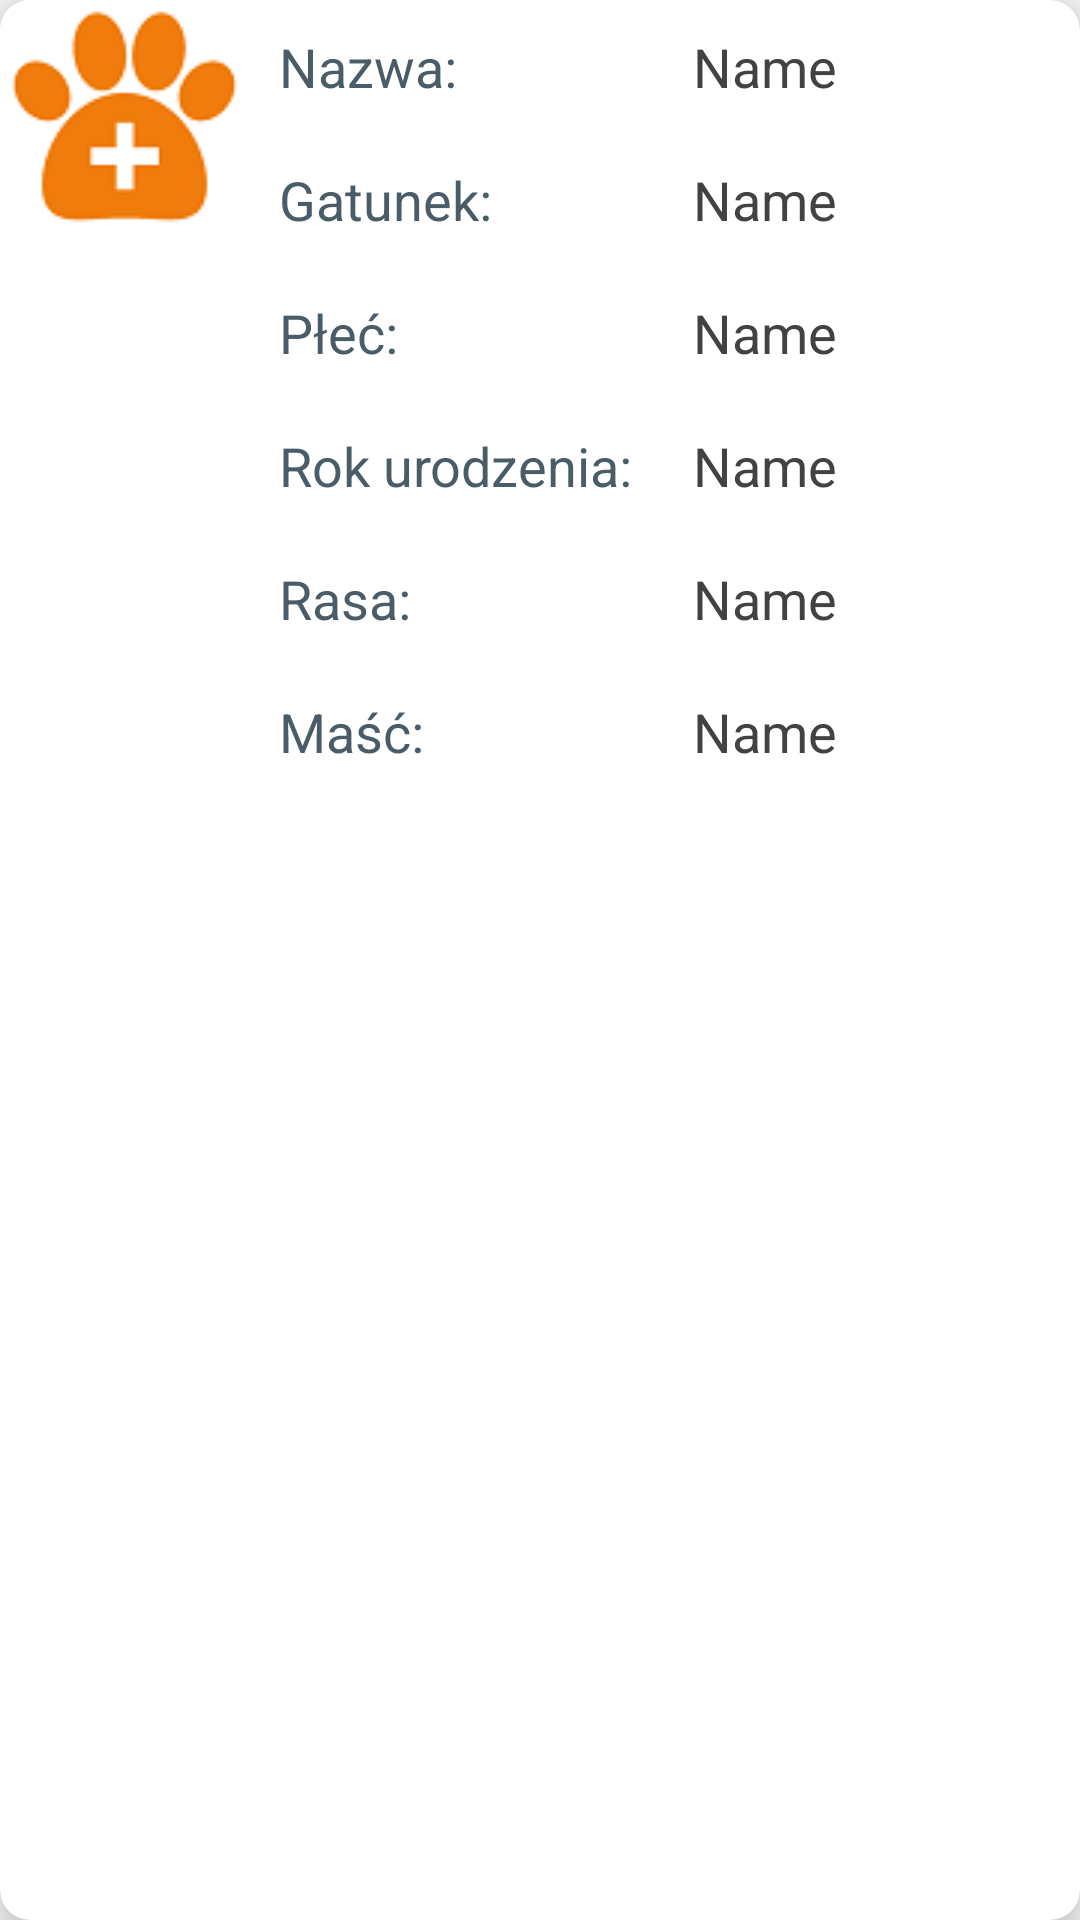

Produce the Android XML layout that renders to this screen, including the resource entries it uses.
<!-- AndroidManifest.xml: application theme AppTheme -->
<!-- res/layout/listview_layout.xml -->
<?xml version="1.0" encoding="utf-8"?>
<android.support.v7.widget.CardView xmlns:android="http://schemas.android.com/apk/res/android"
    xmlns:card_view="http://schemas.android.com/apk/res-auto"
    android:layout_width="match_parent"
    android:layout_height="wrap_content"
    android:layout_margin="10dp"
    android:orientation="horizontal"
    card_view:cardCornerRadius="10dp"
    card_view:cardElevation="10dp">

    <RelativeLayout
        android:layout_width="match_parent"
        android:layout_height="match_parent">

        <TextView
            android:id="@+id/rasaTxt"
            android:layout_width="wrap_content"
            android:layout_height="wrap_content"
            android:layout_alignParentEnd="true"
            android:layout_alignRight="@id/nameTxt12"
            android:layout_alignStart="@+id/rokTxt"
            android:layout_below="@+id/rokTxt"
            android:padding="10dp"
            android:text="Name"
            android:textAppearance="?android:attr/textAppearanceLarge"
            android:textColor="@color/cardview_dark_background"
            android:textSize="18sp" />

        <TextView
            android:id="@+id/mascTxt"
            android:layout_width="wrap_content"
            android:layout_height="wrap_content"
            android:layout_alignParentEnd="true"
            android:layout_alignRight="@id/nameTxt12"
            android:layout_alignStart="@+id/rasaTxt"
            android:layout_below="@+id/rasaTxt"
            android:padding="10dp"
            android:text="Name"
            android:textAppearance="?android:attr/textAppearanceLarge"
            android:textColor="@color/cardview_dark_background"
            android:textSize="18sp" />

        <TextView
            android:id="@+id/rokTxt"
            android:layout_width="wrap_content"
            android:layout_height="wrap_content"
            android:layout_alignParentEnd="true"
            android:layout_alignRight="@id/nameTxt12"
            android:layout_below="@+id/sexTxt"
            android:layout_toEndOf="@+id/nameTxt12"
            android:padding="10dp"
            android:text="Name"
            android:textAppearance="?android:attr/textAppearanceLarge"
            android:textColor="@color/cardview_dark_background"
            android:textSize="18sp" />

        <TextView
            android:id="@+id/sexTxt"
            android:layout_width="wrap_content"
            android:layout_height="wrap_content"
            android:layout_above="@+id/nameTxt12"
            android:layout_alignParentEnd="true"
            android:layout_toEndOf="@+id/nameTxt12"
            android:padding="10dp"
            android:text="Name"
            android:textAppearance="?android:attr/textAppearanceLarge"
            android:textColor="@color/cardview_dark_background"
            android:textSize="18sp" />

        <TextView
            android:id="@+id/gatunekTxt"
            android:layout_width="wrap_content"
            android:layout_height="wrap_content"
            android:layout_alignParentEnd="true"
            android:layout_alignRight="@id/nameTxt12"
            android:layout_below="@+id/nameTxt"
            android:layout_toEndOf="@+id/nameTxt12"
            android:padding="10dp"
            android:text="Name"
            android:textAppearance="?android:attr/textAppearanceLarge"
            android:textColor="@color/cardview_dark_background"
            android:textSize="18sp" />

        <TextView
            android:id="@+id/nameTxt"
            android:layout_width="wrap_content"
            android:layout_height="wrap_content"
            android:layout_alignParentEnd="true"
            android:layout_alignRight="@id/nameTxt12"
            android:layout_alignStart="@+id/gatunekTxt"
            android:padding="10dp"
            android:text="Name"
            android:textAppearance="?android:attr/textAppearanceLarge"
            android:textColor="@color/cardview_dark_background"
            android:textSize="18sp" />

        <TextView
            android:id="@+id/nameTxt3"
            android:layout_width="wrap_content"
            android:layout_height="wrap_content"
            android:layout_alignStart="@+id/nameTxt12"
            android:layout_below="@+id/nameTxt12"
            android:padding="10dp"
            android:text="Rasa:"
            android:textAppearance="?android:attr/textAppearanceLarge"
            android:textColor="@color/colorGray"
            android:textSize="18sp" />

        <TextView
            android:id="@+id/nameTxt14"
            android:layout_width="wrap_content"
            android:layout_height="wrap_content"
            android:layout_alignStart="@+id/nameTxt3"
            android:layout_below="@+id/nameTxt3"
            android:padding="10dp"
            android:text="Maść:"
            android:textAppearance="?android:attr/textAppearanceLarge"
            android:textColor="@color/colorGray"
            android:textSize="18sp" />

        <TextView
            android:id="@+id/nameTxt12"
            android:layout_width="wrap_content"
            android:layout_height="wrap_content"
            android:layout_alignStart="@+id/nameTxt9"
            android:layout_below="@+id/nameTxt9"
            android:padding="10dp"
            android:text="Rok urodzenia:"
            android:textAppearance="?android:attr/textAppearanceLarge"
            android:textColor="@color/colorGray"
            android:textSize="18sp" />

        <TextView
            android:id="@+id/name"
            android:layout_width="wrap_content"
            android:layout_height="wrap_content"
            android:layout_alignParentTop="true"
            android:layout_toEndOf="@+id/dogimage"
            android:padding="10dp"
            android:text="Nazwa:"
            android:textAppearance="?android:attr/textAppearanceLarge"
            android:textColor="@color/colorGray"
            android:textSize="18sp" />

        <TextView
            android:id="@+id/nameTxt9"
            android:layout_width="wrap_content"
            android:layout_height="wrap_content"
            android:layout_alignStart="@+id/gatunek"
            android:layout_below="@+id/gatunek"
            android:padding="10dp"
            android:text="Płeć:"
            android:textAppearance="?android:attr/textAppearanceLarge"
            android:textColor="@color/colorGray"
            android:textSize="18sp" />

        <TextView
            android:id="@+id/gatunek"
            android:layout_width="wrap_content"
            android:layout_height="wrap_content"
            android:layout_below="@+id/name"
            android:layout_toEndOf="@+id/dogimage"
            android:padding="10dp"
            android:text="Gatunek:"
            android:textAppearance="?android:attr/textAppearanceLarge"
            android:textColor="@color/colorGray"
            android:textSize="18sp" />

        <ImageView
            android:id="@+id/dogimage"
            android:layout_width="wrap_content"
            android:layout_height="wrap_content"
            android:layout_alignParentStart="true"
            android:layout_alignParentTop="true"
            card_view:srcCompat="@drawable/ic_animals" />

    </RelativeLayout>
</android.support.v7.widget.CardView>
<!-- resources referenced by this layout -->
<resources>
  <color name="colorGray">#495c67</color>
  <!-- drawable ic_animals: png bitmap (drawable, 4846 bytes) -->
  <style name="AppTheme" parent="Theme.AppCompat.Light.DarkActionBar">
          
          <item name="colorPrimary">@color/colorPrimary</item>
          <item name="colorPrimaryDark">@color/colorPrimaryDark</item>
          <item name="colorAccent">@color/colorAccent</item>
      </style>
  <color name="colorPrimary">#0097a7</color>
  <color name="colorPrimaryDark">#0097a7</color>
  <color name="colorAccent">#ff8765</color>
</resources>
